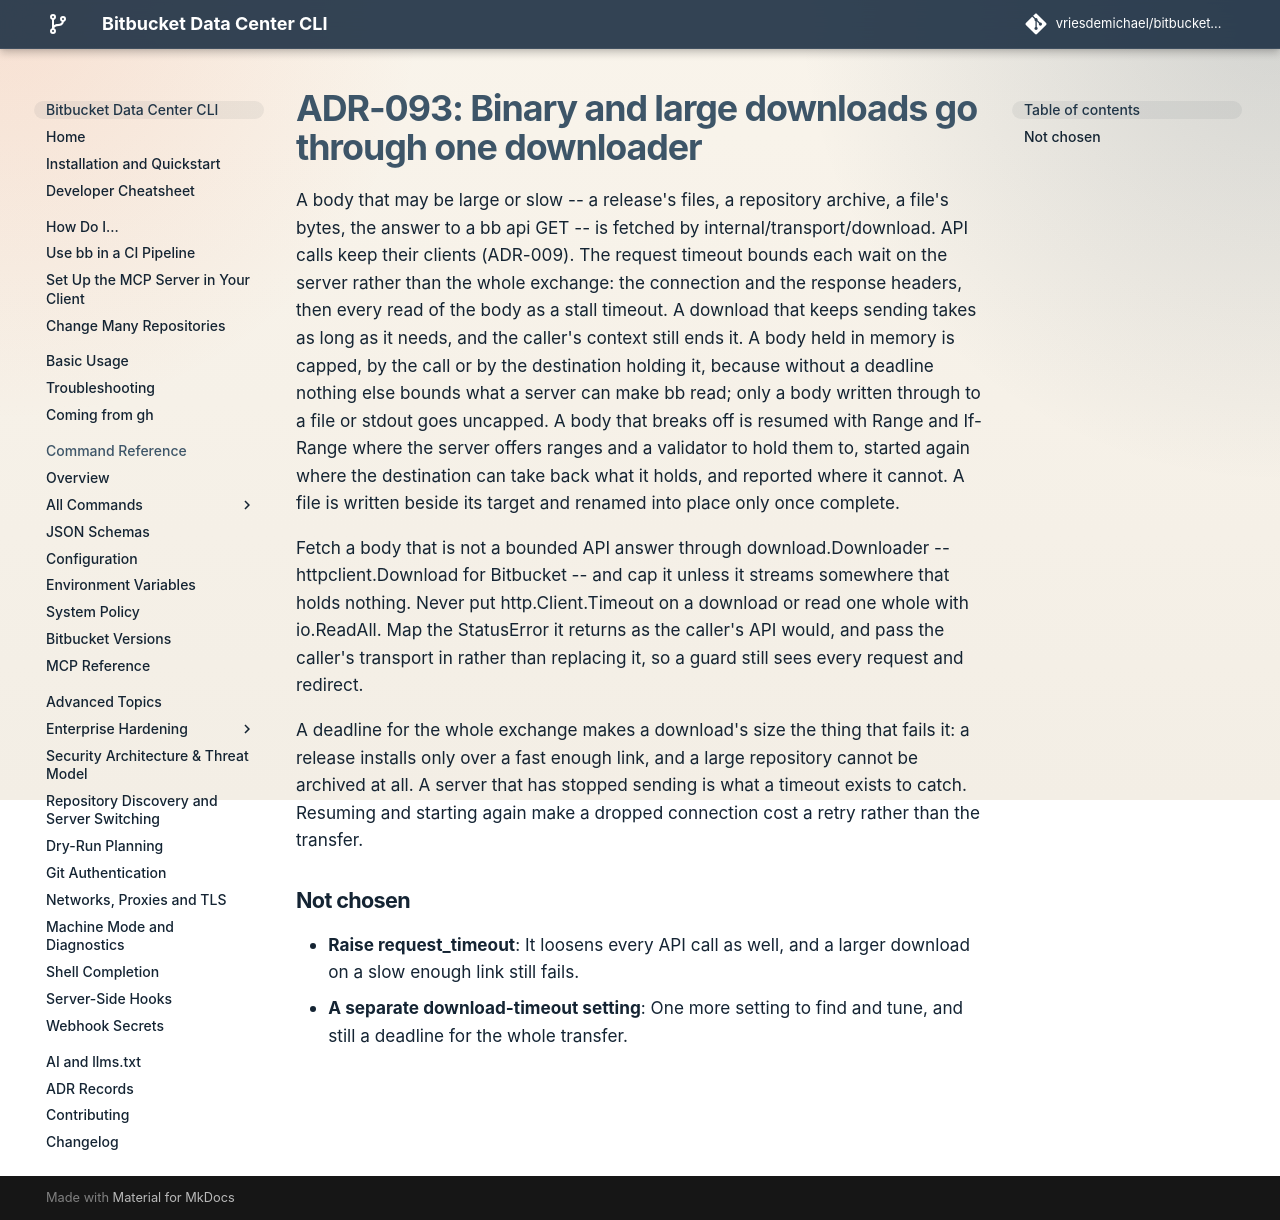

repository: vriesdemichael/bitbucket-data-center-cli · page: v6/adr/093-binary-and-large-downloads-go-through-one-downloader/index.html · generator: mkdocs

---
search:
  boost: 0.3
---

# ADR-093: Binary and large downloads go through one downloader

A body that may be large or slow -- a release's files, a repository archive, a file's bytes, the answer to a bb api GET -- is fetched by internal/transport/download. API calls keep their clients (ADR-009). The request timeout bounds each wait on the server rather than the whole exchange: the connection and the response headers, then every read of the body as a stall timeout. A download that keeps sending takes as long as it needs, and the caller's context still ends it. A body held in memory is capped, by the call or by the destination holding it, because without a deadline nothing else bounds what a server can make bb read; only a body written through to a file or stdout goes uncapped. A body that breaks off is resumed with Range and If-Range where the server offers ranges and a validator to hold them to, started again where the destination can take back what it holds, and reported where it cannot. A file is written beside its target and renamed into place only once complete.

Fetch a body that is not a bounded API answer through download.Downloader -- httpclient.Download for Bitbucket -- and cap it unless it streams somewhere that holds nothing. Never put http.Client.Timeout on a download or read one whole with io.ReadAll. Map the StatusError it returns as the caller's API would, and pass the caller's transport in rather than replacing it, so a guard still sees every request and redirect.

A deadline for the whole exchange makes a download's size the thing that fails it: a release installs only over a fast enough link, and a large repository cannot be archived at all. A server that has stopped sending is what a timeout exists to catch. Resuming and starting again make a dropped connection cost a retry rather than the transfer.

## Not chosen

- **Raise request_timeout**: It loosens every API call as well, and a larger download on a slow enough link still fails.
- **A separate download-timeout setting**: One more setting to find and tune, and still a deadline for the whole transfer.
